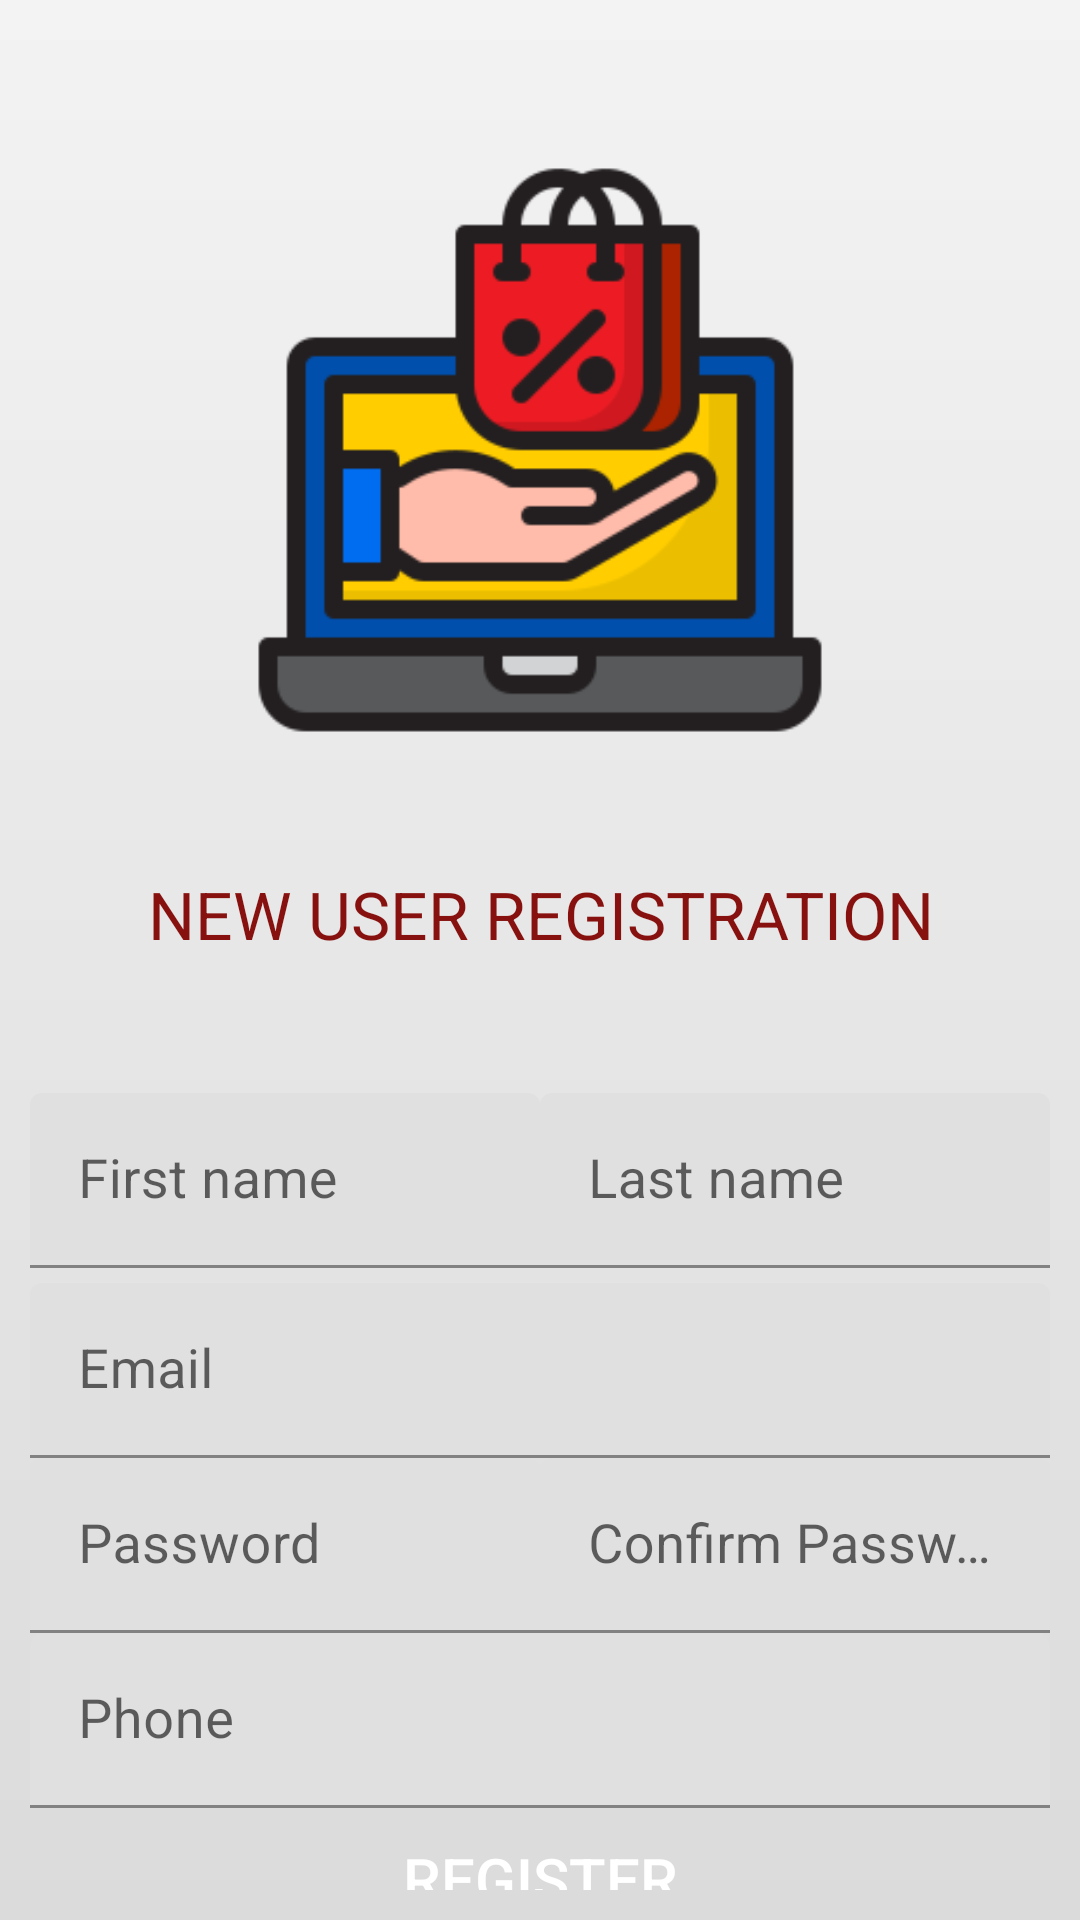

Reconstruct the res/layout file that produces this screen, plus the resources it refers to.
<!-- AndroidManifest.xml: application theme Theme.ShopApp -->
<!-- res/layout/activity_register.xml -->
<?xml version="1.0" encoding="utf-8"?>
<LinearLayout xmlns:android="http://schemas.android.com/apk/res/android"
    xmlns:app="http://schemas.android.com/apk/res-auto"
    xmlns:tools="http://schemas.android.com/tools"
    android:layout_width="match_parent"
    android:layout_height="match_parent"
    android:background="@drawable/screenbg"
    tools:context=".RegisterActivity">

    <LinearLayout
        android:layout_width="match_parent"
        android:layout_height="match_parent"
        android:orientation="vertical"
        android:layout_margin="10dp">


        <ImageView
            android:layout_width="200dp"
            android:layout_height="200dp"
            android:src="@drawable/ecommerce"
            android:layout_gravity="center"
            android:layout_marginTop="40sp"/>

        <TextView
            android:layout_width="match_parent"
            android:layout_height="wrap_content"
            android:text="@string/registration_message"
            android:textAllCaps="true"
            android:textSize="22sp"
            android:textAlignment="center"
            android:textColor="@color/colorDarkRed"
            android:layout_marginTop="40sp"
            android:layout_marginBottom="40sp"/>


        <LinearLayout
            android:layout_width="match_parent"
            android:layout_height="wrap_content"
            android:weightSum="2"
            android:orientation="horizontal">

        <com.google.android.material.textfield.TextInputLayout
            android:layout_width="0dp"
            android:layout_weight="1"
            android:layout_height="wrap_content"
            android:layout_marginTop="5dp"
            android:id="@+id/userFirstNameWrapper">

            <EditText
                android:layout_width="match_parent"
                android:layout_height="wrap_content"
                android:id="@+id/userFirstName"
                android:inputType="text"
                android:hint="@string/first_name"
                android:textColor="@color/colorRed"
                android:textColorHint="@color/colorRed"
                android:textSize="18sp"/>

        </com.google.android.material.textfield.TextInputLayout>

            <com.google.android.material.textfield.TextInputLayout
                android:layout_width="0dp"
                android:layout_height="wrap_content"
                android:layout_weight="1"
                android:layout_marginTop="5dp"
                android:id="@+id/userLastNameWrapper">

                <EditText
                    android:layout_width="match_parent"
                    android:layout_height="wrap_content"
                    android:id="@+id/userLastName"
                    android:inputType="text"
                    android:hint="@string/last_name"
                    android:textSize="18sp"
                    android:textColorHint="@color/colorRed"/>


            </com.google.android.material.textfield.TextInputLayout>

        </LinearLayout>

        <com.google.android.material.textfield.TextInputLayout
            android:layout_width="match_parent"
            android:layout_height="wrap_content"
            android:layout_marginTop="5dp"
            android:id="@+id/userEmailAddressWrapper">


            <EditText
                android:layout_width="match_parent"
                android:layout_height="wrap_content"
                android:id="@+id/userEmailAddress"
                android:inputType="textEmailAddress"
                android:hint="@string/email_address"
                android:textSize="18sp"
                android:textColorHint="@color/colorRed"/>

        </com.google.android.material.textfield.TextInputLayout>

        <LinearLayout
            android:layout_width="match_parent"
            android:layout_height="wrap_content"
            android:weightSum="2"
            android:orientation="horizontal">


            <com.google.android.material.textfield.TextInputLayout
                android:layout_width="0dp"
                android:layout_height="wrap_content"
                android:layout_weight="1"
                android:id="@+id/userPasswordWrapper">

                <EditText
                    android:layout_width="match_parent"
                    android:layout_height="wrap_content"
                    android:id="@+id/userPassword"
                    android:inputType="textPassword"
                    android:hint="@string/password"
                    android:textSize="18sp"
                    android:textColorHint="@color/colorRed"/>

           </com.google.android.material.textfield.TextInputLayout>

            <com.google.android.material.textfield.TextInputLayout
              android:layout_width="0dp"
              android:layout_weight="1"
              android:layout_height="wrap_content"
              android:id="@+id/userConfPasswordWrapper">


                <EditText
                    android:layout_width="match_parent"
                    android:layout_height="wrap_content"
                    android:id="@+id/userConfPassword"
                    android:inputType="textPassword"
                    android:textSize="18sp"
                    android:hint="@string/confirm_password"
                    android:textColorHint="@color/colorRed"/>

            </com.google.android.material.textfield.TextInputLayout>

        </LinearLayout>

        <com.google.android.material.textfield.TextInputLayout
            android:id="@+id/contactNumWrapper"
            android:layout_width="match_parent"
            android:layout_height="wrap_content">

            <EditText
                android:layout_width="match_parent"
                android:layout_height="wrap_content"
                android:id="@+id/userContactNumber"
                android:inputType="phone"
                android:textSize="18sp"
                android:textColorHint="@color/colorRed"
                android:hint="@string/contact_number"/>

        </com.google.android.material.textfield.TextInputLayout>

        <Button
            android:layout_width="match_parent"
            android:layout_height="wrap_content"
            android:id="@+id/btnRegister"
            android:text="@string/btn_register"
            android:textColor="@color/white"
            android:background="@drawable/btnsignupbg"
            android:layout_marginTop="10sp"
            android:textSize="20sp"/>

    </LinearLayout>


</LinearLayout>
<!-- resources referenced by this layout -->
<resources>
  <color name="colorDarkRed">#86110e</color>
  <color name="colorRed">#bc0601</color>
  <color name="white">#FFFFFFFF</color>
  <!-- drawable ecommerce: png bitmap (drawable, 9974 bytes) -->
  <!-- drawable screenbg (drawable) -->
  <?xml version="1.0" encoding="utf-8"?>
  <shape xmlns:android="http://schemas.android.com/apk/res/android">
  
      <gradient
          android:angle="270"
          android:startColor="@color/bgStart"
          android:endColor="@color/bgEnd"
          android:type="linear"/>
  
  
  
  </shape>
  <string name="btn_register">Register</string>
  <string name="confirm_password">Confirm Password</string>
  <string name="contact_number">Phone</string>
  <string name="email_address">Email</string>
  <string name="first_name">First name</string>
  <string name="last_name">Last name</string>
  <string name="password">Password</string>
  <string name="registration_message">new user registration</string>
  <style name="Theme.ShopApp" parent="Theme.MaterialComponents.DayNight.NoActionBar">
          
          <item name="colorPrimary">@color/colorPrimary</item>
          <item name="colorPrimaryDark">@color/colorPrimaryDark</item>
          <item name="colorAccent">@color/colorAccent</item>
          
          <item name="colorSecondary">@color/teal_200</item>
          <item name="colorSecondaryVariant">@color/teal_700</item>
          <item name="colorOnSecondary">@color/black</item>
          
          <item name="android:statusBarColor" tools:targetApi="l">?attr/colorPrimaryVariant</item>
          
      </style>
  <color name="bgStart">#f3f3f3</color>
  <color name="bgEnd">#dbdbdb</color>
  <color name="colorPrimary">#e43f3f</color>
  <color name="colorPrimaryDark">#cc1d1d</color>
  <color name="colorAccent">#D81B60</color>
  <color name="teal_200">#FF03DAC5</color>
  <color name="teal_700">#FF018786</color>
  <color name="black">#FF000000</color>
</resources>
